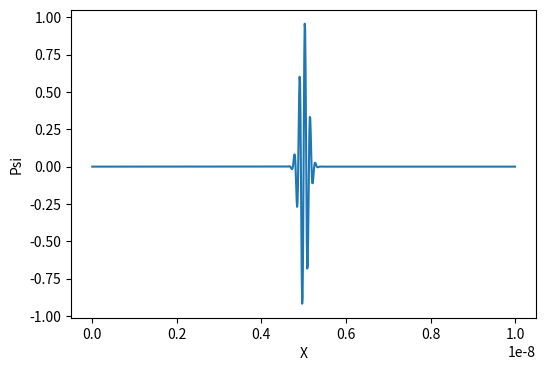

Here is the Python script that generated this plot:
"""
Home Work 6
Ankit Khandelwal
Exercise 5
15863
"""

import cmath
from math import exp

import matplotlib.pyplot as plt
import numpy as np
from matplotlib import animation as animation
from scipy.linalg import solve_banded

M = 9.1 * 10 ** -31
L = 10 ** -8
x0 = L / 2
k = 5 * 10 ** 10
sigma = 10 ** -10
N = 1000
a = L / N
h = 10 ** -18
hbar = 1.055 * 10 ** -34

B = np.zeros((N - 2, N - 2), complex)
a1 = 1 + h * hbar * 1j / 2 / M / a ** 2
a2 = - h * hbar * 1j / 4 / M / a ** 2
b1 = 1 - h * hbar * 1j / 2 / M / a ** 2
b2 = h * hbar * 1j / 4 / M / a ** 2

for i in range(N - 2):
    if i < N - 3:
        B[i + 1][i] = b2
        B[i][i + 1] = b2
    B[i][i] = b1


def psi0(x):
    return exp(-(x - x0) ** 2 / (2 * sigma ** 2)) * cmath.exp(k * x * 1j)


A_banded = np.zeros((3, N - 2), complex)
A_banded[0, 1:] = a2
A_banded[1, :] = a1
A_banded[2, :N - 3] = a2
xv = np.linspace(a, L - a, N - 2)

PSI = np.zeros((N - 2), complex)
for i in range(N - 2):
    PSI[i] = psi0(xv[i])

v = B @ PSI
PSI = solve_banded((1, 1), A_banded, v, overwrite_b=True, check_finite=False)
psi_real = PSI.real
frame = 4000
fig, ax = plt.subplots(figsize=(6, 4))
line = ax.plot(xv, psi_real)[0]


def animate(i):
    global PSI
    v = B @ PSI
    PSI = solve_banded((1, 1), A_banded, v, overwrite_b=True, check_finite=False)
    psi_real = PSI.real
    line.set_ydata(psi_real)
    if i == frame - 1:
        PSI = np.zeros((N - 2), complex)
        for ii in range(N - 2):
            PSI[ii] = psi0(xv[ii])
    return line


anim = animation.FuncAnimation(fig, animate, frames=frame, interval=1)
ax.set_xlabel('X')
ax.set_ylabel('Psi')
plt.show()
# anim.save('exercise 5.mp4')
